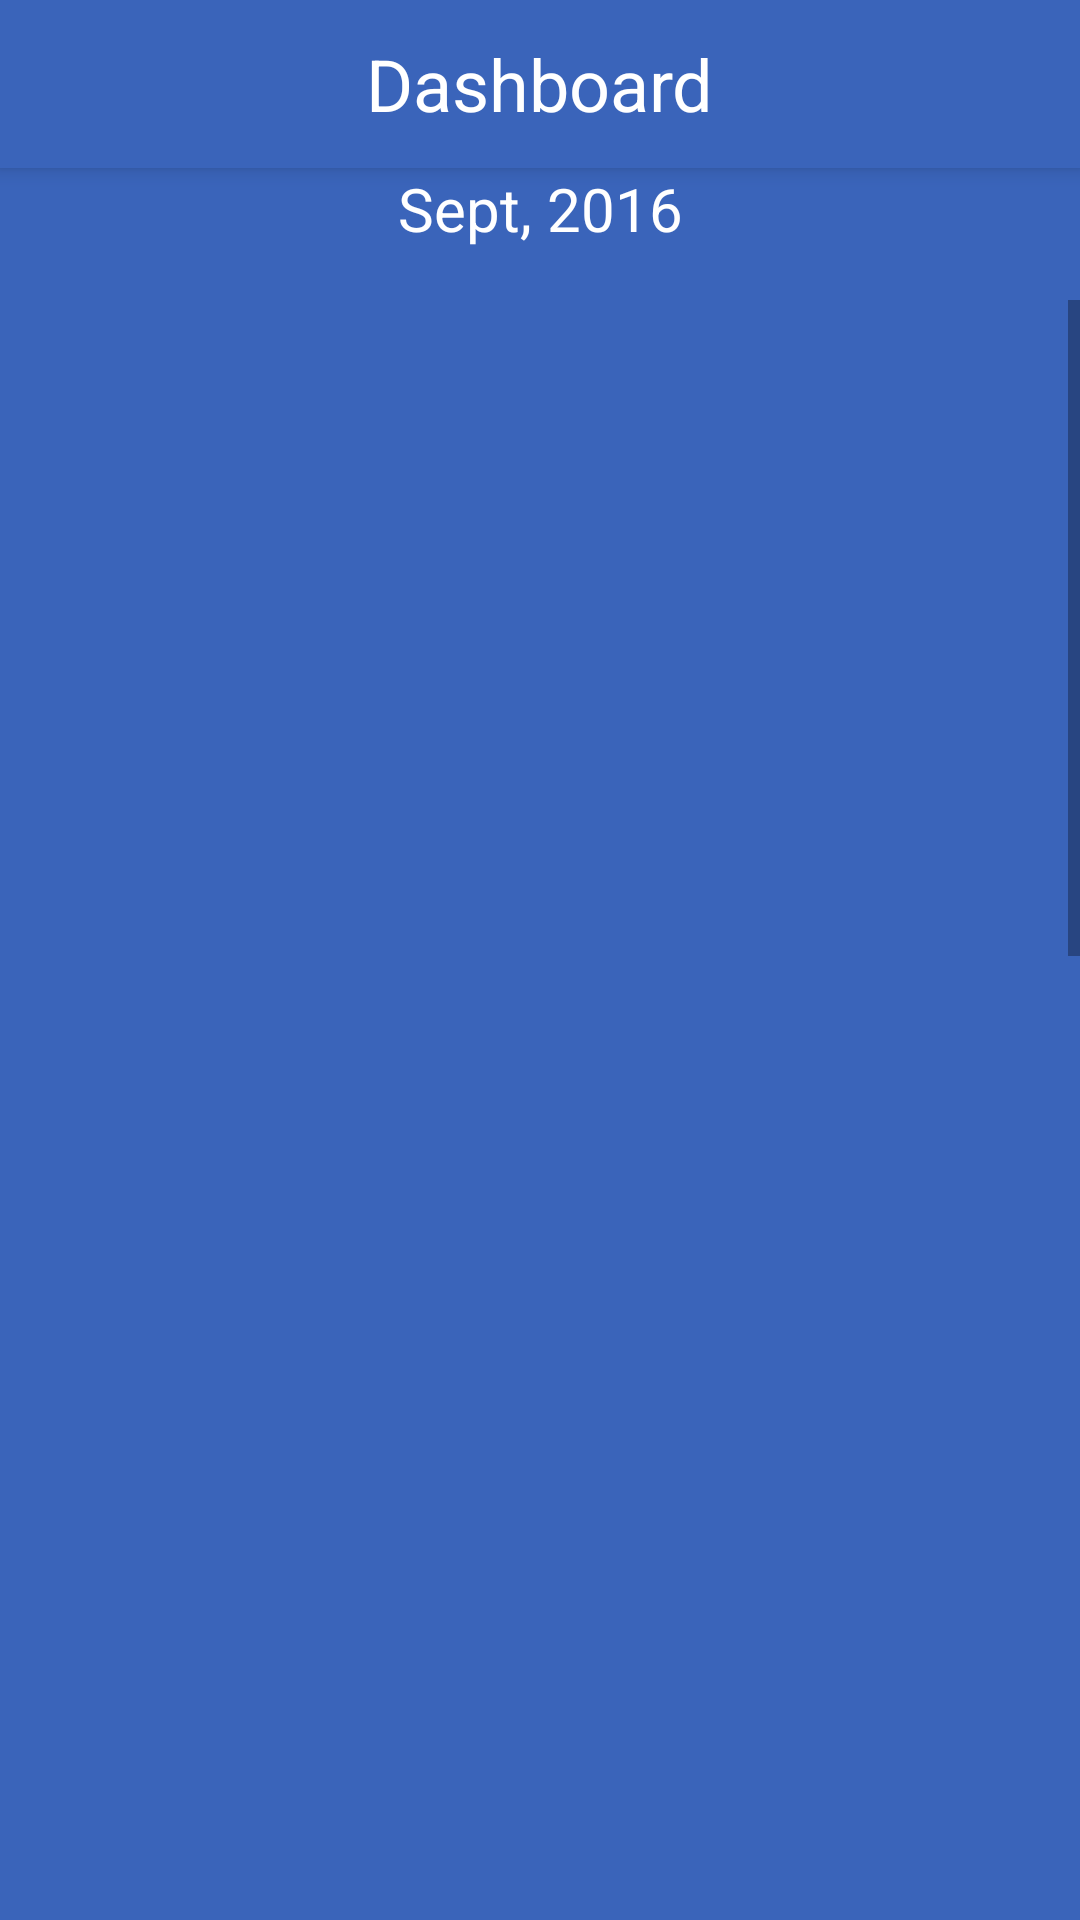

Layout XML and referenced resources for this Android screen:
<!-- AndroidManifest.xml: application theme AppTheme -->
<!-- res/layout/activity_main.xml -->
<?xml version="1.0" encoding="utf-8"?>
<RelativeLayout xmlns:android="http://schemas.android.com/apk/res/android"
    xmlns:tools="http://schemas.android.com/tools"
    android:layout_width="match_parent"
    android:layout_height="match_parent"
    android:padding="0dp"
    tools:context="com.wikagedung.myyusuf.myapplication.MainActivity"
    android:background="#3A64BA">

    <include
        android:id="@+id/tool_bar"
        layout="@layout/tool_bar"></include>

    <LinearLayout
        android:orientation="vertical"
        android:layout_width="match_parent"
        android:layout_height="wrap_content"
        android:layout_marginTop="56dp">

        <LinearLayout
            android:orientation="horizontal"
            android:layout_width="match_parent"
            android:layout_height="44dp"
            android:layout_gravity="center_horizontal">

            <TextView
                android:layout_width="fill_parent"
                android:layout_height="wrap_content"
                android:textAppearance="?android:attr/textAppearanceSmall"
                android:text="Sept, 2016"
                android:id="@+id/month_select_label"
                android:textColor="#ffffff"
                android:textSize="20sp"
                android:textAlignment="center"
                android:padding="0dp"
                android:gravity="center_horizontal" />

        </LinearLayout>

        <ScrollView
            android:layout_width="fill_parent"
            android:layout_height="fill_parent"
            android:id="@+id/dashboard_scroll_view"
            android:layout_centerVertical="true"
            android:layout_centerHorizontal="true"
            android:fillViewport="false"
            android:padding="0dp"
            android:scrollIndicators="none">

            <LinearLayout
                android:orientation="vertical"
                android:layout_width="match_parent"
                android:layout_height="match_parent"
                android:minHeight="1333dp"
                android:descendantFocusability="blocksDescendants">

                <LinearLayout
                    android:orientation="horizontal"
                    android:layout_width="match_parent"
                    android:layout_height="16dp"
                    android:id="@+id/dots"
                    android:paddingRight="11dp"
                    android:layout_gravity="right"
                    android:gravity="right">

                </LinearLayout>

                <android.support.v4.view.ViewPager
                    android:id="@+id/chart_pager"
                    android:layout_width="match_parent"
                    android:layout_height="304dp">
                </android.support.v4.view.ViewPager>

                <android.support.v4.view.ViewPager
                    android:id="@+id/month_select_pager"
                    android:layout_width="match_parent"
                    android:layout_height="44dp">
                </android.support.v4.view.ViewPager>

                <android.support.v7.widget.RecyclerView
                    android:layout_width="match_parent"
                    android:layout_height="wrap_content"
                    android:id="@+id/recycler_list">
                </android.support.v7.widget.RecyclerView>



                
                
                

                
                
                
                

                
            </LinearLayout>
        </ScrollView>

    </LinearLayout>


</RelativeLayout>
<!-- res/layout/tool_bar.xml (included above) -->
<?xml version="1.0" encoding="utf-8"?>
<android.support.v7.widget.Toolbar
    xmlns:android="http://schemas.android.com/apk/res/android"
    android:layout_width="match_parent"
    android:layout_height="wrap_content"
    android:background="#3A64BA"
    android:elevation="4dp"
    android:orientation="horizontal">


    <TextView
        android:layout_width="wrap_content"
        android:layout_height="wrap_content"
        android:textAppearance="?android:attr/textAppearanceMedium"
        android:text="Dashboard"
        android:textAlignment="center"
        android:textColor="#fff"
        android:layout_gravity="center"
        android:id="@+id/tool_bar_title1"
        android:textSize="24sp" />
</android.support.v7.widget.Toolbar>
<!-- resources referenced by this layout -->
<resources>
  <style name="AppTheme" parent="Theme.AppCompat.Light.NoActionBar">
          
          <item name="colorPrimary">@color/colorPrimary</item>
          <item name="colorPrimaryDark">@color/colorPrimaryDark</item>
          <item name="actionMenuTextColor">@color/white</item>
          <item name="android:actionMenuTextColor">@color/white</item>
      </style>
  <color name="colorPrimary">#3F51B5</color>
  <color name="colorPrimaryDark">#303F9F</color>
  <color name="white">#FFF</color>
</resources>
